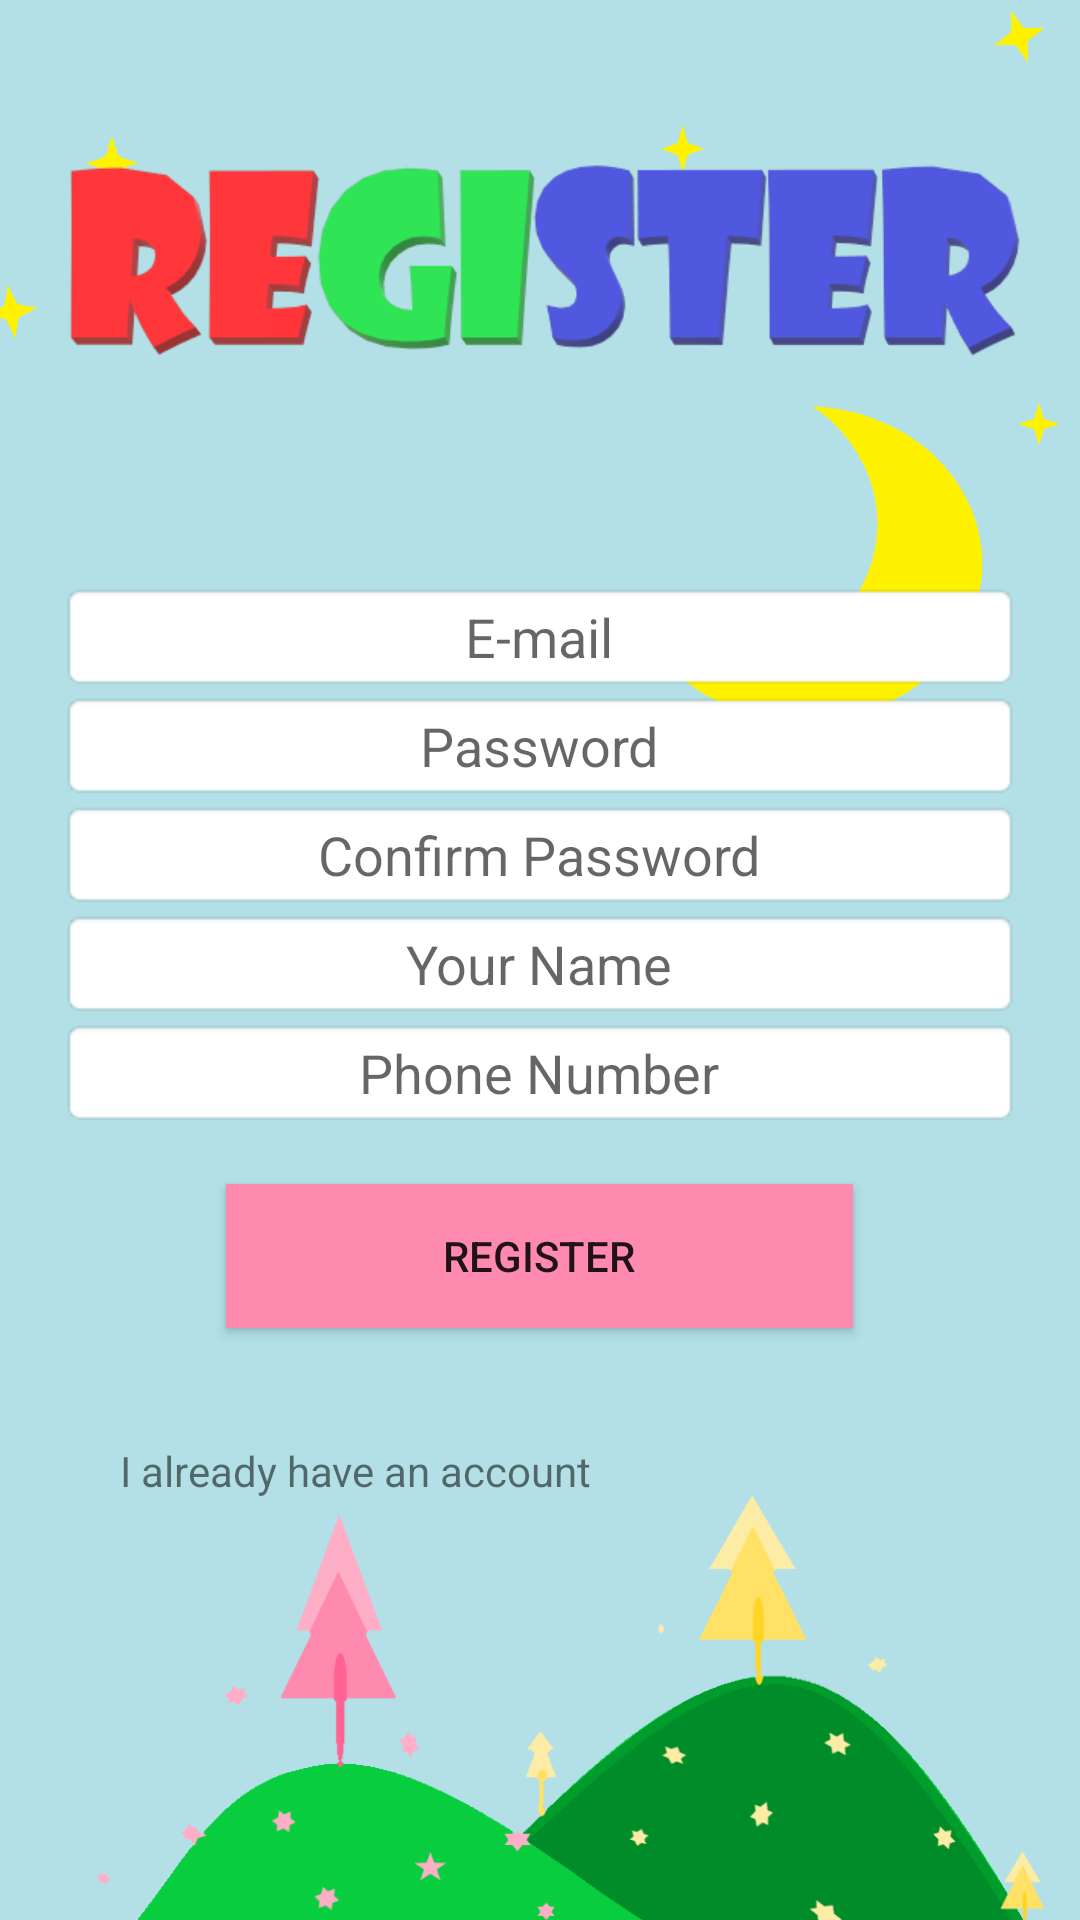

Produce the Android XML layout that renders to this screen, including the resource entries it uses.
<!-- AndroidManifest.xml: application theme AppTheme -->
<!-- res/layout/activity_register.xml -->
<?xml version="1.0" encoding="utf-8"?>
<ScrollView xmlns:android="http://schemas.android.com/apk/res/android"
    xmlns:app="http://schemas.android.com/apk/res-auto"
    xmlns:tools="http://schemas.android.com/tools"
    android:layout_width="match_parent"
    android:layout_height="match_parent"
    android:background="@mipmap/back"
    android:clipToPadding="true"
    android:fillViewport="true"
    android:orientation="vertical"
    tools:context=".register">

    <LinearLayout
        android:layout_width="match_parent"
        android:layout_height="200dp"
        android:orientation="vertical">

        <ImageView
            android:id="@+id/imageView"
            android:layout_width="match_parent"
            android:layout_height="wrap_content"
            app:srcCompat="@mipmap/register" />

        <LinearLayout
            android:layout_width="match_parent"
            android:layout_height="match_parent"
            android:layout_marginLeft="20dp"
            android:layout_marginRight="20dp"
            android:orientation="vertical">

            <EditText
                android:id="@+id/editText3"
                android:layout_width="match_parent"
                android:layout_height="wrap_content"
                android:background="@android:drawable/editbox_background"
                android:ems="10"
                android:gravity="center"
                android:hint="@string/email"
                android:inputType="textEmailAddress" />

            <EditText
                android:id="@+id/editText4"
                android:layout_width="match_parent"
                android:layout_height="wrap_content"
                android:background="@android:drawable/editbox_background"
                android:ems="10"
                android:gravity="center"
                android:hint="@string/password"
                android:inputType="textPassword" />

            <EditText
                android:id="@+id/editText6"
                android:layout_width="match_parent"
                android:layout_height="wrap_content"
                android:background="@android:drawable/editbox_background"
                android:ems="10"
                android:gravity="center"
                android:hint="@string/confirmpassword"
                android:inputType="textPassword" />

            <EditText
                android:id="@+id/editText"
                android:layout_width="match_parent"
                android:layout_height="wrap_content"
                android:background="@android:drawable/editbox_background"
                android:ems="10"
                android:gravity="center"
                android:hint="@string/uname"
                android:inputType="textPersonName" />

            <EditText
                android:id="@+id/editText5"
                android:layout_width="match_parent"
                android:layout_height="wrap_content"
                android:background="@android:drawable/editbox_background"
                android:ems="10"
                android:gravity="center"
                android:hint="@string/phoneno"
                android:inputType="phone" />

            <TextView
                android:id="@+id/textView7"
                android:layout_width="match_parent"
                android:layout_height="wrap_content" />

            <Button
                android:id="@+id/register"
                android:layout_width="209dp"
                android:layout_height="wrap_content"
                android:layout_gravity="center"
                android:background="@color/pink"
                android:text="Register"
                android:textColor="@color/ic_launcher_background" />

            <TextView
                android:id="@+id/textView4"
                android:layout_width="match_parent"
                android:layout_height="wrap_content" />

            <TextView
                android:id="@+id/textView5"
                android:layout_width="match_parent"
                android:layout_height="wrap_content" />

            <TextView
                android:id="@+id/textView3"
                android:layout_width="match_parent"
                android:layout_height="29dp"
                android:layout_marginLeft="20dp"
                android:text="I already have an account " />
        </LinearLayout>

    </LinearLayout>
</ScrollView>
<!-- resources referenced by this layout -->
<resources>
  <color name="pink">#ff8aaf</color>
  <!-- mipmap back: png bitmap (mipmap-xxxhdpi, 38380 bytes) -->
  <!-- mipmap register: png bitmap (mipmap-hdpi, 22504 bytes) -->
  <string name="confirmpassword">Confirm  Password</string>
  <string name="email">E-mail</string>
  <string name="password">Password</string>
  <string name="phoneno">Phone Number</string>
  <string name="uname">Your Name</string>
  <style name="AppTheme" parent="Theme.AppCompat.Light.NoActionBar">
          
          <item name="colorPrimary">@color/sblue</item>
          <item name="colorPrimaryDark">@color/sblue</item>
          <item name="colorAccent">@color/colorAccent</item>
      </style>
  <color name="sblue">#b2e0e6</color>
  <color name="colorAccent">#D81B60</color>
</resources>
